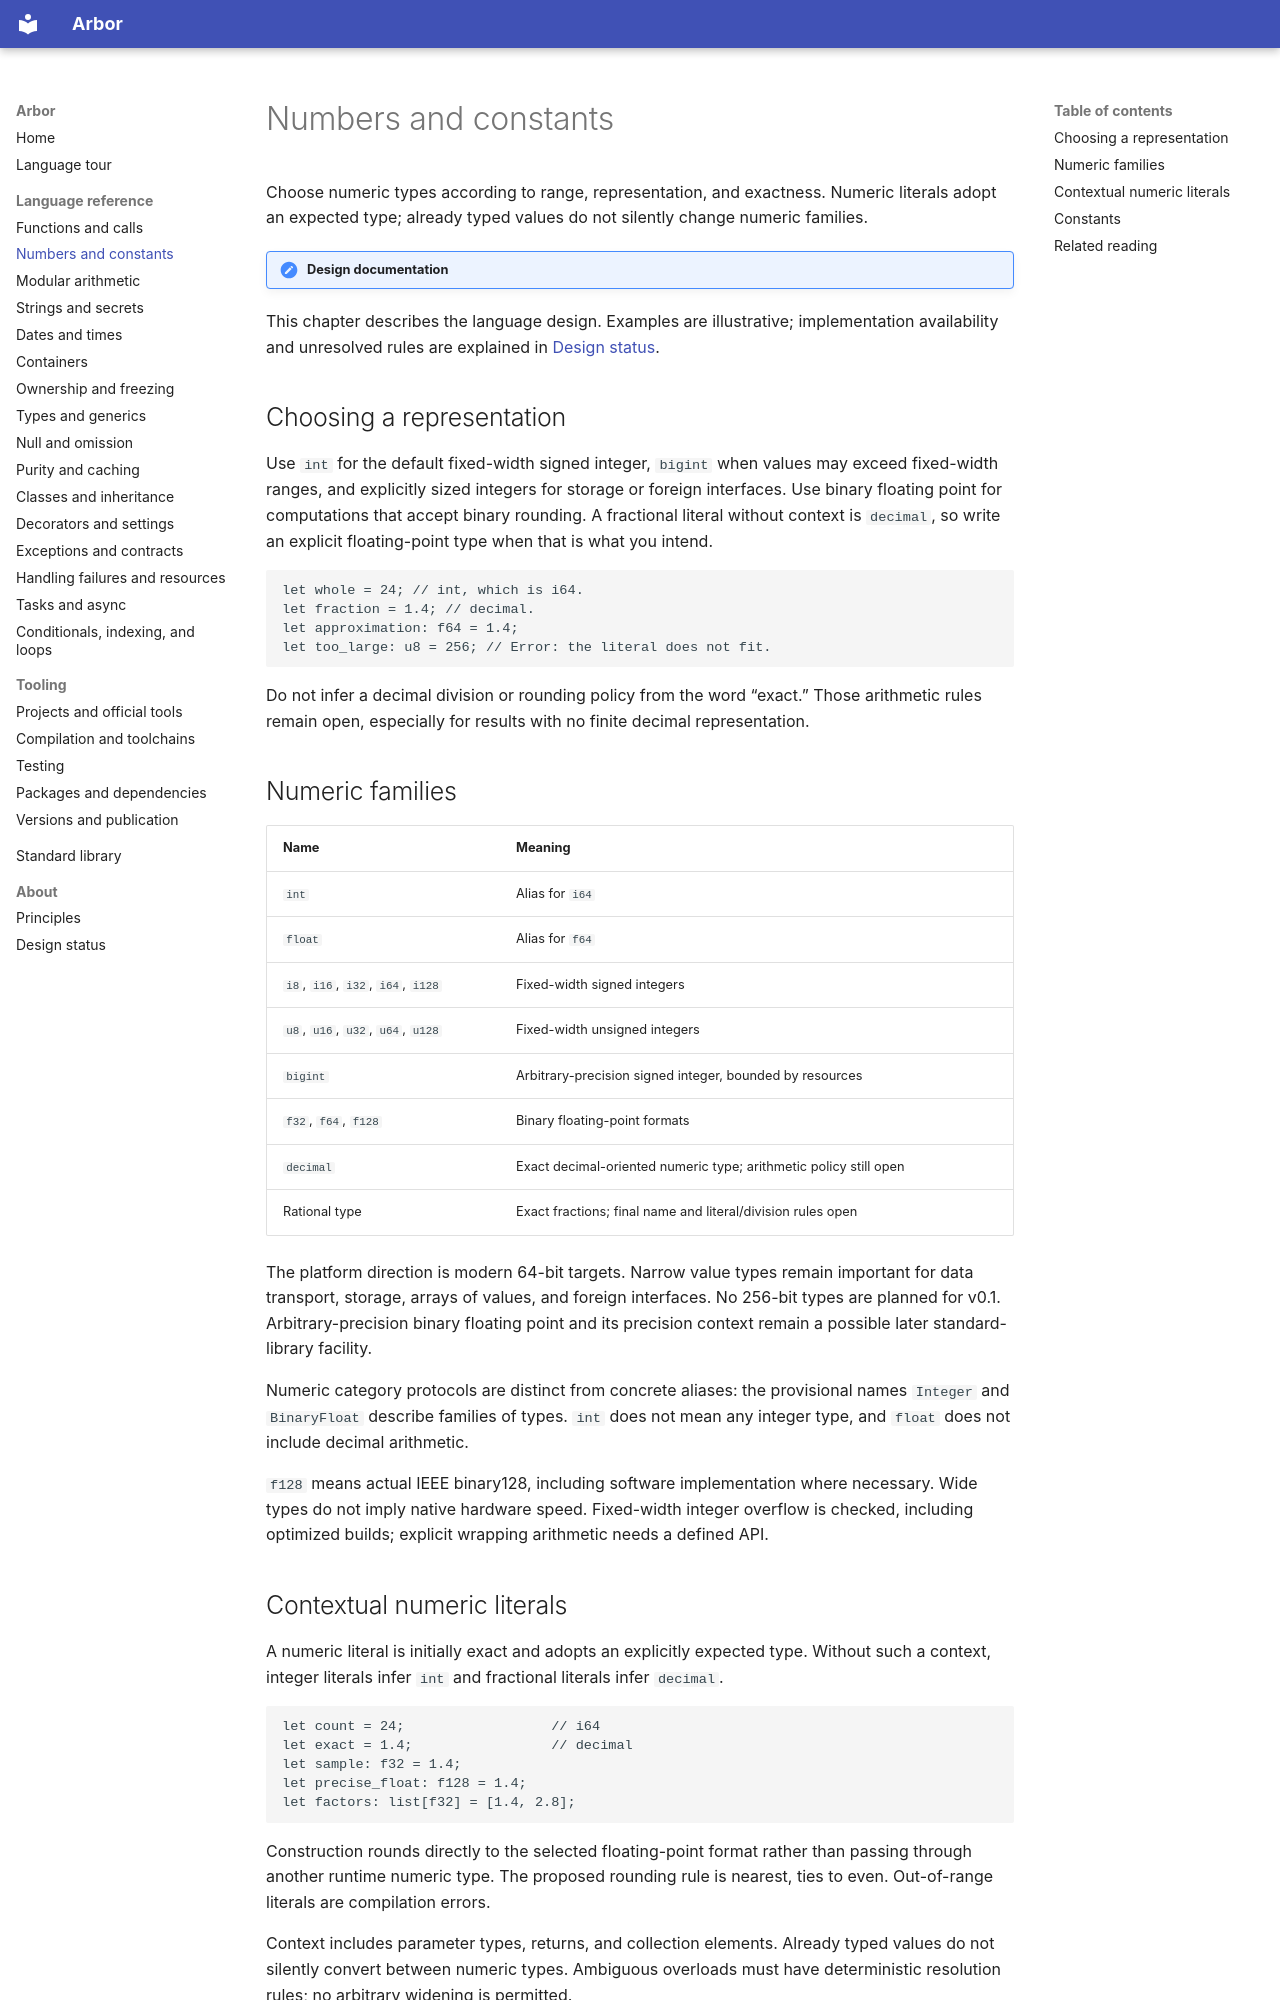

repository: arbor-language/arbor-language-docs · page: language/numbers/index.html · generator: mkdocs

# Numbers and constants

Choose numeric types according to range, representation, and exactness. Numeric literals
adopt an expected type; already typed values do not silently change numeric families.

!!! note "Design documentation"
This chapter describes the language design. Examples are illustrative; implementation
availability and unresolved rules are explained in [Design status](../about/status.md).

## Choosing a representation

Use `int` for the default fixed-width signed integer, `bigint` when values may
exceed fixed-width ranges, and explicitly sized integers for storage or foreign
interfaces. Use binary floating point for computations that accept binary
rounding. A fractional literal without context is `decimal`, so write an
explicit floating-point type when that is what you intend.

```arbor
let whole = 24; // int, which is i64.
let fraction = 1.4; // decimal.
let approximation: f64 = 1.4;
let too_large: u8 = 256; // Error: the literal does not fit.
```

Do not infer a decimal division or rounding policy from the word “exact.”
Those arithmetic rules remain open, especially for results with no finite
decimal representation.

## Numeric families

| Name                              | Meaning                                                           |
| --------------------------------- | ----------------------------------------------------------------- |
| `int`                             | Alias for `i64`                                                   |
| `float`                           | Alias for `f64`                                                   |
| `i8`, `i16`, `i32`, `i64`, `i128` | Fixed-width signed integers                                       |
| `u8`, `u16`, `u32`, `u64`, `u128` | Fixed-width unsigned integers                                     |
| `bigint`                          | Arbitrary-precision signed integer, bounded by resources          |
| `f32`, `f64`, `f128`              | Binary floating-point formats                                     |
| `decimal`                         | Exact decimal-oriented numeric type; arithmetic policy still open |
| Rational type                     | Exact fractions; final name and literal/division rules open       |

The platform direction is modern 64-bit targets. Narrow value types remain
important for data transport, storage, arrays of values, and foreign interfaces.
No 256-bit types are planned for v0.1. Arbitrary-precision binary floating point
and its precision context remain a possible later standard-library facility.

Numeric category protocols are distinct from concrete aliases: the provisional
names `Integer` and `BinaryFloat` describe families of types. `int` does not mean
any integer type, and `float` does not include decimal arithmetic.

`f128` means actual IEEE binary128, including software implementation where
necessary. Wide types do not imply native hardware speed. Fixed-width integer
overflow is checked, including optimized builds; explicit wrapping arithmetic
needs a defined API.
